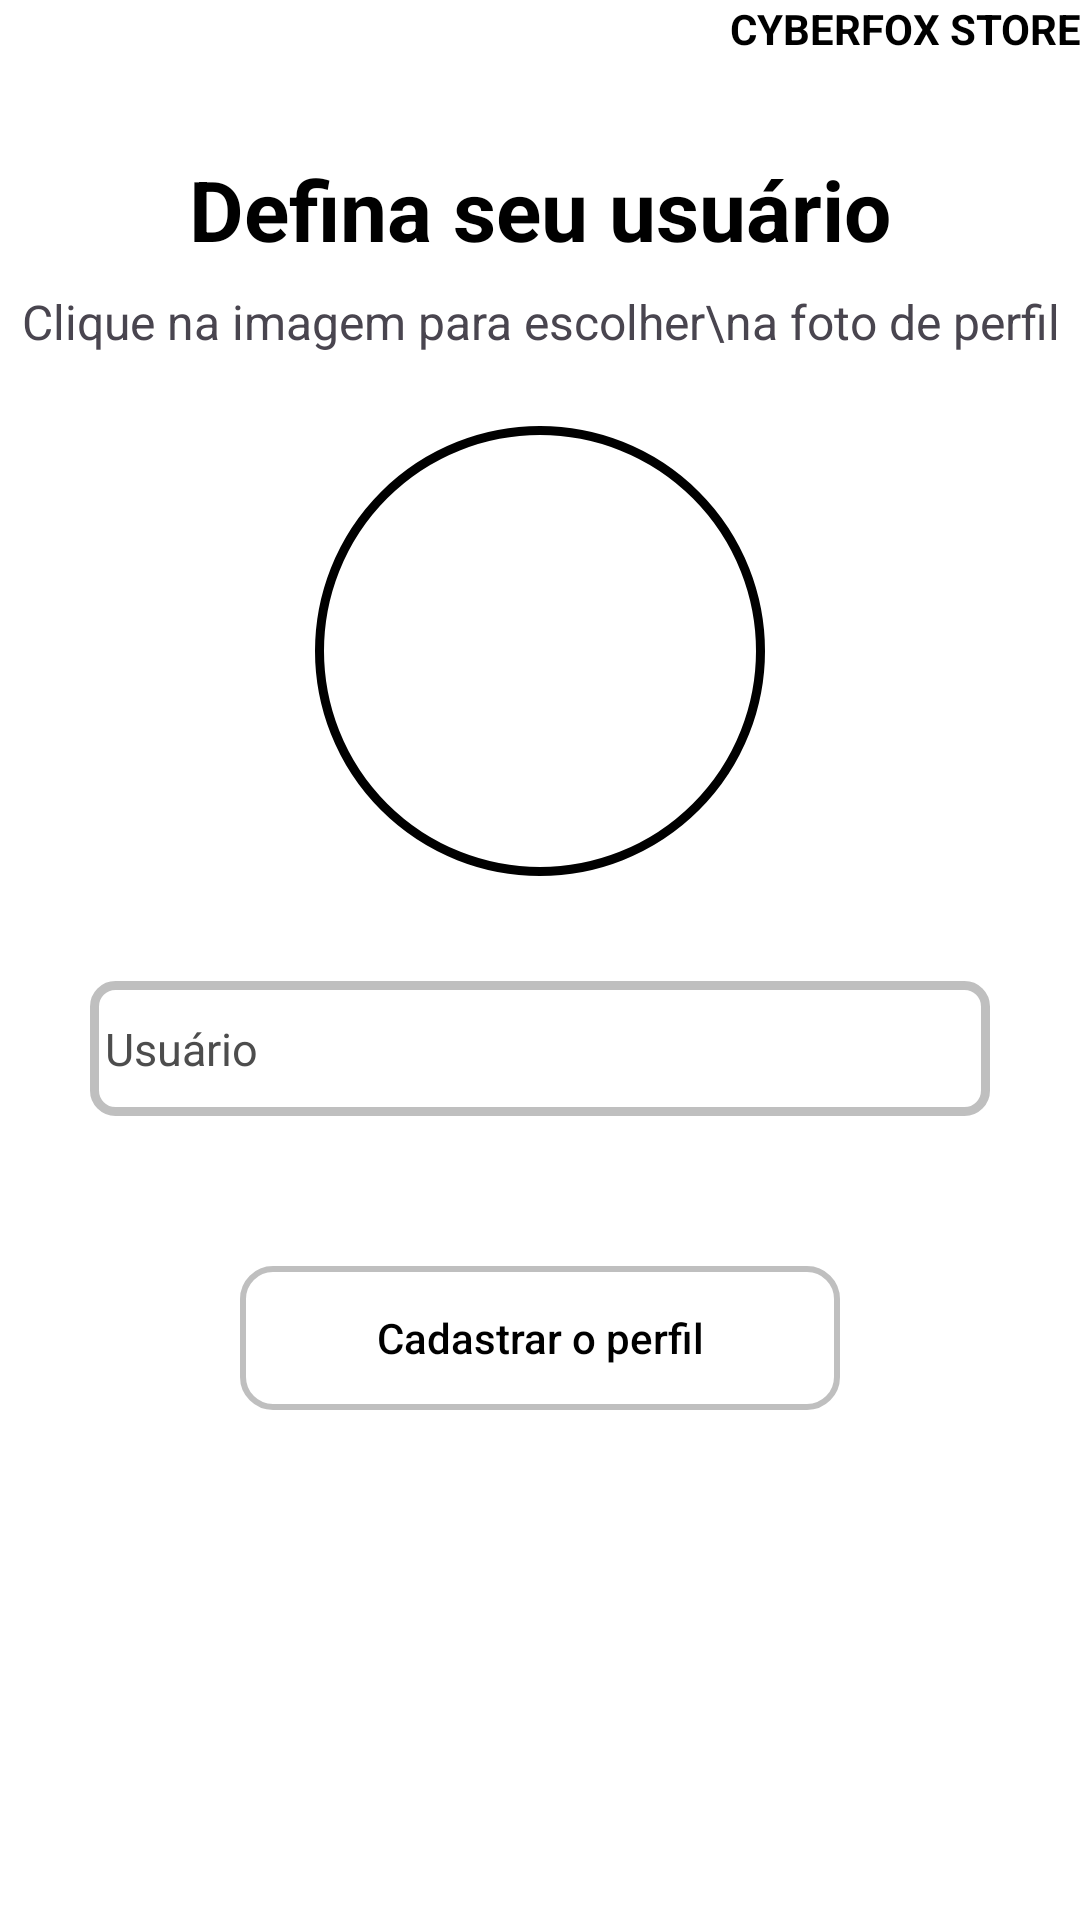

Write the Android layout XML for this screen, with the resource values it uses.
<!-- AndroidManifest.xml: application theme Theme.Cyberfox_Store -->
<!-- res/layout/activity_cadastrar_perfil.xml -->
<?xml version="1.0" encoding="utf-8"?>
<LinearLayout xmlns:android="http://schemas.android.com/apk/res/android"
    xmlns:app="http://schemas.android.com/apk/res-auto"
    xmlns:tools="http://schemas.android.com/tools"
    android:id="@+id/main"
    android:layout_width="match_parent"
    android:layout_height="match_parent"
    android:orientation="vertical"
    android:layout_margin="8dp"
    android:background="@color/white"
    tools:context=".user.CadastroUser_Activity">

    <TextView
        android:layout_width="match_parent"
        android:layout_height="wrap_content"
        android:gravity="end"
        android:text="CYBERFOX STORE"
        android:textColor="@android:color/black"
        android:textStyle="bold"
        android:layout_marginBottom="32dp"/>


    
    <TextView
        android:id="@+id/tvTitle"
        android:layout_width="match_parent"
        android:layout_height="wrap_content"
        android:gravity="center_horizontal"
        android:text="Defina seu usuário"
        android:textColor="@android:color/black"
        android:textSize="28sp"
        android:textStyle="bold" />

    <TextView
        android:id="@+id/tvSubtitle"
        android:layout_width="match_parent"
        android:layout_height="wrap_content"
        android:gravity="center_horizontal"
        android:text="Clique na imagem para escolher\na foto de perfil"
        android:layout_marginTop="8dp"
        android:textSize="16sp" />

    <ImageView
        android:id="@+id/imgPerfil"
        android:layout_width="150dp"
        android:layout_height="150dp"
        android:layout_gravity="center_horizontal"
        android:layout_marginTop="24dp"
        android:clickable="true"
        android:focusable="true"
        android:background="@drawable/img_perfil"
        android:contentDescription="Escolher foto de perfil"
        android:src="@drawable/ic_launcher_background" />

    <EditText
        android:layout_width="300dp"
        android:layout_height="45dp"
        android:layout_gravity="center"
        android:layout_marginTop="35dp"
        android:id="@+id/edtApelido"
        android:textColor="@color/black"
        android:textSize="15dp"
        android:textColorHint="#4D4D4D"
        android:hint="Usuário"
        android:background="@drawable/custom_edit_text"/>

    <androidx.appcompat.widget.AppCompatButton
        android:layout_width="200dp"
        android:layout_height="wrap_content"
        android:background="@drawable/botao_personalizado02"
        android:layout_gravity="center"
        android:textAllCaps="false"
        android:text="Cadastrar o perfil"
        android:textColor="@color/black"
        android:id="@+id/btnCadastrar"
        android:layout_marginTop="50dp"/>

</LinearLayout>
<!-- resources referenced by this layout -->
<resources>
  <color name="black">#FF000000</color>
  <color name="white">#FFFFFFFF</color>
  <!-- drawable botao_personalizado02 (drawable) -->
  <?xml version="1.0" encoding="utf-8"?>
  <selector xmlns:android="http://schemas.android.com/apk/res/android">
  
      <item android:state_pressed="true">
          <shape
              android:shape="rectangle"> 
  
              
              <solid
                  android:color="@android:color/darker_gray"/>
  
              
              <stroke
                  android:width="2dp"
                  android:color="@color/black" />
  
              
              <corners android:radius="10dp"/>
  
          </shape>
      </item>
  
      <item>
          <shape
              android:shape="rectangle"> 
  
              
              <solid android:color="@android:color/transparent" />
  
              
              <stroke
                  android:width="2dp"
                  android:color="@color/bordas_botao" />
  
              
              <corners android:radius="10dp"/>
  
          </shape>
      </item>
  
  </selector>
  <!-- drawable custom_edit_text (drawable) -->
  <?xml version="1.0" encoding="utf-8"?>
  <shape xmlns:android="http://schemas.android.com/apk/res/android"
      android:shape="rectangle">
  
      <corners android:radius="7dp"/>
  
      <solid android:color="@android:color/transparent"/>
  
      <padding
          android:bottom="0dp"
          android:left="5dp"
          android:right="5dp"
          android:top="0dp"
          />
  
      <stroke
          android:width="3dp"
          android:color="@color/bordas_botao"
          />
  </shape>
  <!-- drawable img_perfil (drawable) -->
  <?xml version="1.0" encoding="utf-8"?>
  <shape xmlns:android="http://schemas.android.com/apk/res/android"
      android:shape="oval">
  
      <solid android:color="@android:color/transparent"/>
  
      <padding
          android:bottom="0dp"
          android:left="5dp"
          android:right="5dp"
          android:top="0dp"
          />
  
      <stroke
          android:width="3dp"
          android:color="@color/black"
          />
  </shape>
  <style name="Theme.Cyberfox_Store" parent="Base.Theme.Cyberfox_Store" />
  <color name="bordas_botao">#BFBFBF</color>
  <style name="Base.Theme.Cyberfox_Store" parent="Theme.Material3.DayNight.NoActionBar">
          
          
      </style>
</resources>
